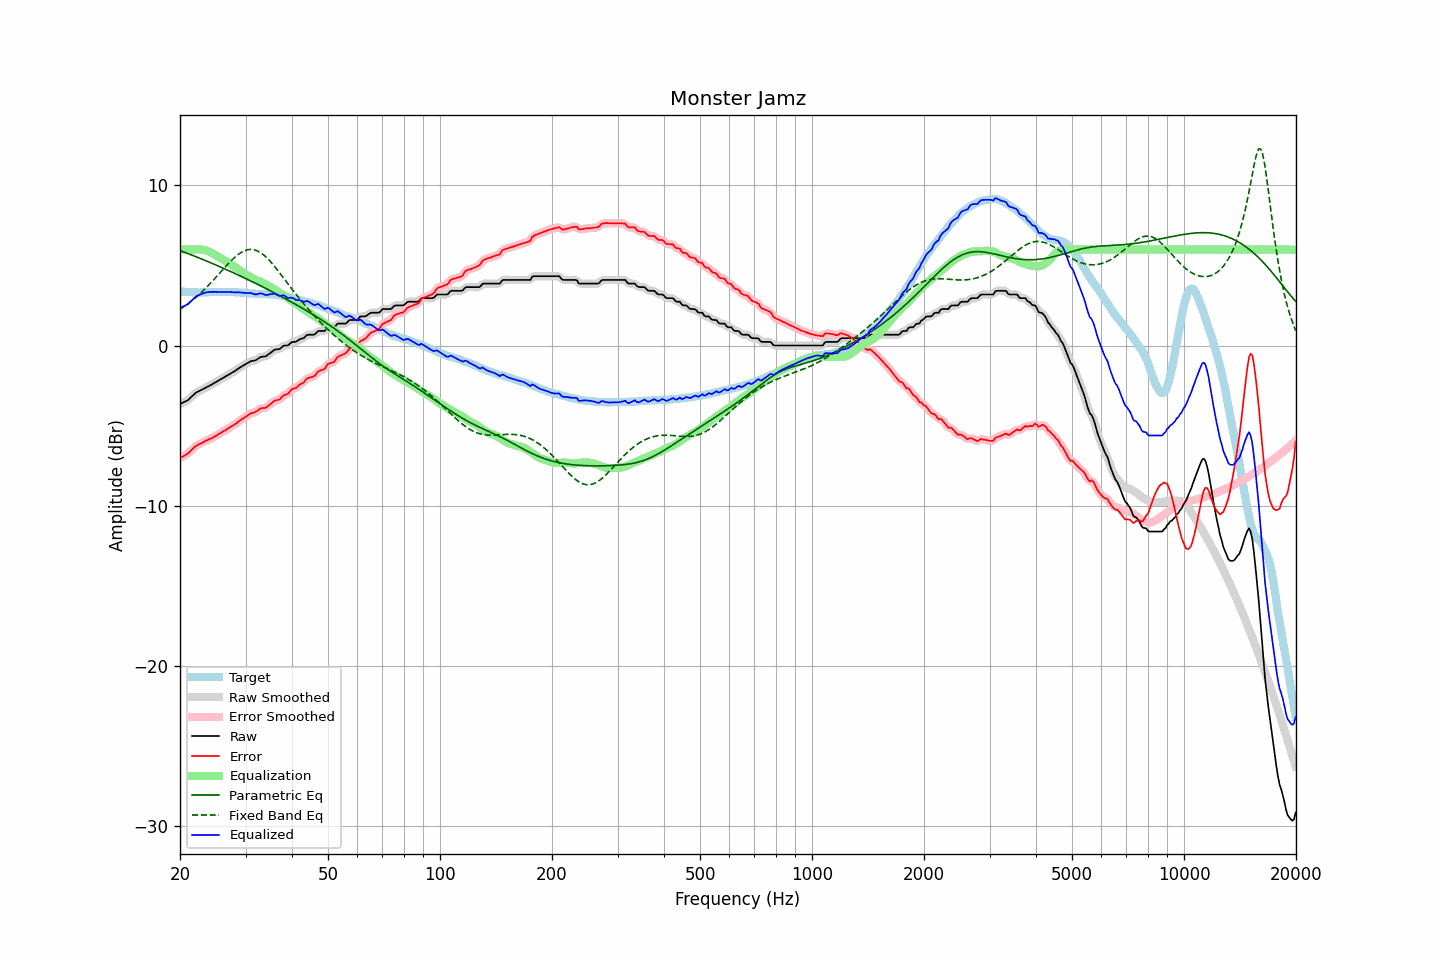

Data behind this chart, as committed beside it:
frequency, raw, error, smoothed, error_smoothed, equalization, parametric_eq, fixed_band_eq, equalized_raw, equalized_smoothed, target
20.00, -3.65, -7.03, -3.64, -7.02, 6.00, 5.93, 2.26, 2.35, 2.36, 3.38
20.20, -3.60, -6.97, -3.61, -6.98, 6.00, 5.90, 2.32, 2.40, 2.39, 3.37
20.40, -3.56, -6.92, -3.56, -6.92, 6.00, 5.86, 2.39, 2.44, 2.44, 3.36
20.61, -3.51, -6.87, -3.51, -6.87, 6.00, 5.82, 2.46, 2.49, 2.49, 3.36
20.81, -3.46, -6.80, -3.46, -6.81, 6.00, 5.78, 2.54, 2.54, 2.54, 3.34
21.02, -3.41, -6.75, -3.39, -6.73, 6.00, 5.74, 2.61, 2.59, 2.61, 3.34
21.23, -3.31, -6.65, -3.31, -6.65, 6.00, 5.71, 2.69, 2.69, 2.69, 3.34
21.44, -3.21, -6.55, -3.22, -6.55, 6.00, 5.67, 2.77, 2.79, 2.78, 3.34
21.66, -3.12, -6.45, -3.11, -6.44, 6.00, 5.63, 2.85, 2.88, 2.89, 3.33
21.87, -3.02, -6.34, -3.02, -6.35, 6.00, 5.59, 2.93, 2.98, 2.98, 3.33
22.09, -2.94, -6.26, -2.95, -6.27, 6.01, 5.55, 3.02, 3.07, 3.06, 3.32
22.31, -2.89, -6.21, -2.89, -6.21, 6.01, 5.51, 3.11, 3.12, 3.12, 3.32
22.54, -2.84, -6.15, -2.84, -6.16, 6.01, 5.47, 3.20, 3.17, 3.17, 3.31
22.76, -2.79, -6.11, -2.79, -6.11, 6.00, 5.43, 3.29, 3.21, 3.21, 3.32
22.99, -2.74, -6.06, -2.74, -6.06, 5.99, 5.39, 3.39, 3.25, 3.25, 3.32
23.22, -2.69, -6.01, -2.69, -6.01, 5.97, 5.34, 3.49, 3.28, 3.28, 3.32
23.45, -2.63, -5.95, -2.63, -5.96, 5.95, 5.30, 3.58, 3.32, 3.31, 3.32
23.69, -2.58, -5.91, -2.58, -5.91, 5.91, 5.26, 3.69, 3.33, 3.33, 3.33
23.92, -2.53, -5.86, -2.53, -5.86, 5.87, 5.22, 3.79, 3.34, 3.34, 3.33
24.16, -2.47, -5.82, -2.47, -5.82, 5.82, 5.18, 3.90, 3.35, 3.35, 3.35
24.40, -2.42, -5.78, -2.42, -5.77, 5.77, 5.13, 4.00, 3.35, 3.35, 3.36
24.65, -2.36, -5.72, -2.36, -5.72, 5.71, 5.09, 4.11, 3.35, 3.35, 3.36
24.89, -2.30, -5.65, -2.30, -5.66, 5.66, 5.05, 4.22, 3.36, 3.35, 3.36
25.14, -2.25, -5.59, -2.25, -5.59, 5.60, 5.00, 4.33, 3.35, 3.35, 3.34
25.39, -2.19, -5.53, -2.19, -5.54, 5.54, 4.96, 4.45, 3.35, 3.35, 3.34
25.65, -2.13, -5.48, -2.13, -5.48, 5.48, 4.92, 4.56, 3.35, 3.35, 3.35
25.91, -2.07, -5.42, -2.07, -5.42, 5.42, 4.87, 4.67, 3.35, 3.35, 3.35
26.16, -2.01, -5.36, -2.01, -5.36, 5.36, 4.83, 4.78, 3.35, 3.35, 3.35
26.43, -1.95, -5.30, -1.95, -5.30, 5.30, 4.78, 4.89, 3.35, 3.35, 3.35
26.69, -1.89, -5.24, -1.89, -5.24, 5.24, 4.74, 5.00, 3.35, 3.35, 3.35
26.96, -1.83, -5.18, -1.83, -5.17, 5.18, 4.69, 5.11, 3.35, 3.35, 3.35
27.23, -1.77, -5.11, -1.77, -5.11, 5.12, 4.65, 5.21, 3.34, 3.34, 3.34
27.50, -1.71, -5.04, -1.71, -5.05, 5.05, 4.60, 5.32, 3.34, 3.34, 3.33
27.77, -1.66, -4.99, -1.66, -4.99, 4.98, 4.56, 5.41, 3.33, 3.33, 3.33
28.05, -1.60, -4.93, -1.60, -4.93, 4.92, 4.51, 5.51, 3.32, 3.32, 3.33
28.33, -1.53, -4.86, -1.53, -4.86, 4.85, 4.46, 5.59, 3.32, 3.32, 3.33
28.62, -1.46, -4.78, -1.46, -4.78, 4.78, 4.42, 5.67, 3.32, 3.32, 3.32
28.90, -1.39, -4.71, -1.39, -4.71, 4.71, 4.37, 5.74, 3.32, 3.32, 3.32
29.19, -1.33, -4.63, -1.33, -4.64, 4.64, 4.32, 5.81, 3.31, 3.31, 3.31
29.48, -1.27, -4.57, -1.27, -4.57, 4.57, 4.27, 5.87, 3.30, 3.30, 3.30
29.78, -1.21, -4.50, -1.21, -4.51, 4.50, 4.23, 5.92, 3.29, 3.29, 3.29
30.08, -1.15, -4.45, -1.15, -4.44, 4.44, 4.18, 5.95, 3.28, 3.28, 3.30
30.38, -1.09, -4.37, -1.09, -4.37, 4.38, 4.13, 5.98, 3.29, 3.29, 3.28
30.68, -1.04, -4.31, -1.04, -4.30, 4.32, 4.08, 6.00, 3.28, 3.29, 3.27
30.99, -0.98, -4.23, -0.99, -4.25, 4.27, 4.03, 6.01, 3.29, 3.28, 3.25
31.30, -0.96, -4.21, -0.96, -4.21, 4.21, 3.98, 6.00, 3.25, 3.25, 3.25
31.61, -0.94, -4.19, -0.94, -4.18, 4.16, 3.94, 5.99, 3.22, 3.22, 3.25
31.93, -0.92, -4.15, -0.91, -4.14, 4.11, 3.89, 5.96, 3.19, 3.20, 3.23
32.24, -0.86, -4.08, -0.85, -4.08, 4.07, 3.84, 5.92, 3.21, 3.21, 3.22
32.57, -0.79, -4.00, -0.79, -4.00, 4.03, 3.79, 5.87, 3.24, 3.24, 3.21
32.89, -0.72, -3.93, -0.73, -3.94, 3.99, 3.74, 5.81, 3.27, 3.25, 3.21
33.22, -0.70, -3.91, -0.70, -3.91, 3.95, 3.69, 5.74, 3.25, 3.24, 3.21
33.55, -0.69, -3.90, -0.69, -3.90, 3.90, 3.64, 5.66, 3.21, 3.21, 3.21
33.89, -0.68, -3.90, -0.67, -3.88, 3.85, 3.59, 5.58, 3.17, 3.18, 3.22
34.23, -0.63, -3.84, -0.62, -3.83, 3.79, 3.53, 5.48, 3.16, 3.17, 3.21
34.57, -0.55, -3.75, -0.56, -3.77, 3.73, 3.48, 5.38, 3.18, 3.18, 3.20
34.92, -0.48, -3.68, -0.48, -3.68, 3.68, 3.43, 5.27, 3.20, 3.20, 3.20
35.27, -0.40, -3.61, -0.39, -3.59, 3.62, 3.38, 5.16, 3.22, 3.23, 3.21
35.62, -0.32, -3.51, -0.32, -3.52, 3.56, 3.33, 5.04, 3.24, 3.24, 3.18
35.97, -0.25, -3.44, -0.27, -3.45, 3.49, 3.28, 4.92, 3.24, 3.22, 3.19
... 635 more rows
